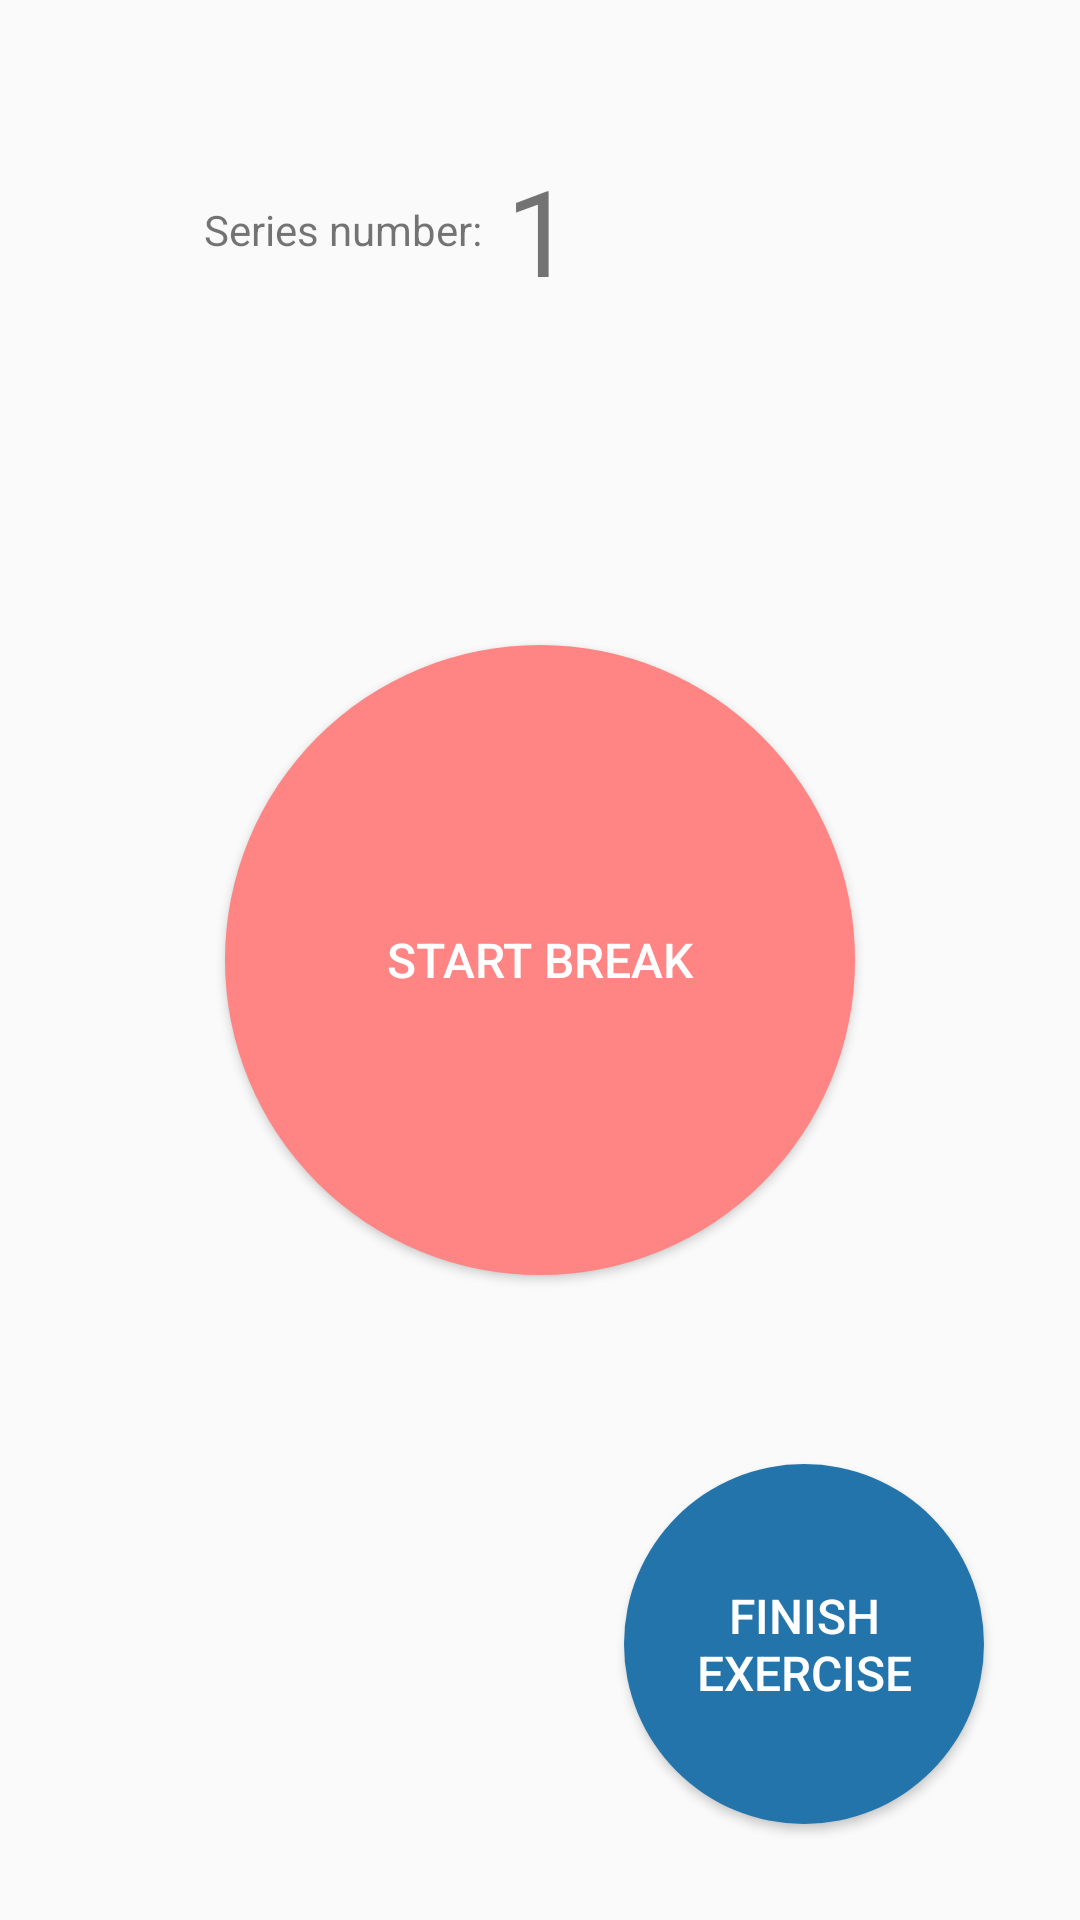

Android layout source for this screen:
<!-- AndroidManifest.xml: application theme AppTheme -->
<!-- res/layout/exercise_series.xml -->
<?xml version="1.0" encoding="utf-8"?>
<RelativeLayout xmlns:android="http://schemas.android.com/apk/res/android"
    xmlns:tools="http://schemas.android.com/tools"
    android:layout_width="match_parent"
    android:layout_height="match_parent"
    tools:context="com.morcinek.workout.exercise.ExerciseActivity">

    <TextView
        android:id="@+id/seriesNumberText"
        android:layout_centerHorizontal="true"
        android:layout_marginTop="@dimen/big_margin"
        android:text="1"
        style="@style/SeriesText" />

    <TextView
        android:layout_width="wrap_content"
        android:layout_height="wrap_content"
        android:layout_alignBottom="@id/seriesNumberText"
        android:layout_alignTop="@id/seriesNumberText"
        android:layout_toLeftOf="@id/seriesNumberText"
        android:layout_toStartOf="@id/seriesNumberText"
        android:gravity="center"
        android:text="@string/series_number_label" />

    <Button
        android:id="@+id/breakButton"
        style="@style/OvalButtonText"
        android:layout_centerInParent="true"
        android:text="@string/break_button" />

    <Button
        android:id="@+id/finishButton"
        style="@style/OvalButtonText.Secondary"
        android:layout_alignParentEnd="true"
        android:layout_alignParentRight="true"
        android:layout_alignParentBottom="true"
        android:layout_margin="@dimen/double_margin"
        android:text="@string/finish_exercise_button" />

</RelativeLayout>
<!-- resources referenced by this layout -->
<resources>
  <dimen name="big_margin">42dp</dimen>
  <dimen name="double_margin">32dp</dimen>
  <string name="break_button">Start Break</string>
  <string name="finish_exercise_button">Finish Exercise</string>
  <string name="series_number_label">Series number:</string>
  <style name="OvalButtonText">
          <item name="android:layout_width">210dp</item>
          <item name="android:layout_height">210dp</item>
          <item name="android:padding">@dimen/view_padding</item>
          <item name="android:textColor">@color/textWhite</item>
          <item name="android:textSize">16sp</item>
          <item name="android:background">@drawable/oval_accent</item>
      </style>
  <style name="OvalButtonText.Secondary">
          <item name="android:layout_width">120dp</item>
          <item name="android:layout_height">120dp</item>
          <item name="android:background">@drawable/oval_primary</item>
      </style>
  <style name="SeriesText">
          <item name="android:layout_width">wrap_content</item>
          <item name="android:layout_height">wrap_content</item>
          <item name="android:padding">@dimen/view_padding</item>
          <item name="android:textSize">40sp</item>
      </style>
  <style name="AppTheme" parent="Theme.AppCompat.Light.DarkActionBar">
          
          <item name="colorPrimary">@color/colorPrimary</item>
          <item name="colorPrimaryDark">@color/colorPrimaryDark</item>
          <item name="colorAccent">@color/colorAccent</item>
  
          <item name="windowActionBar">false</item>
          <item name="windowNoTitle">true</item>
          <item name="preferenceTheme">@style/PreferenceThemeOverlay.v14.Material</item>
      </style>
  <dimen name="view_padding">8dp</dimen>
  <color name="textWhite">#FFFFFF</color>
  <!-- drawable oval_accent (drawable) -->
  <?xml version="1.0" encoding="utf-8"?>
  <selector xmlns:android="http://schemas.android.com/apk/res/android">
      <item android:state_pressed="false">
          <shape android:shape="oval">
              <solid android:color="@color/colorAccent" />
          </shape>
      </item>
      <item android:state_pressed="true">
          <shape android:shape="oval">
              <solid android:color="@color/colorAccentDark" />
          </shape>
      </item>
  </selector>
  <!-- drawable oval_primary (drawable) -->
  <?xml version="1.0" encoding="utf-8"?>
  <selector xmlns:android="http://schemas.android.com/apk/res/android">
      <item android:state_pressed="false">
          <shape android:shape="oval">
              <solid android:color="@color/colorPrimary" />
          </shape>
      </item>
      <item android:state_pressed="true">
          <shape android:shape="oval">
              <solid android:color="@color/colorPrimaryDark" />
          </shape>
      </item>
  </selector>
  <color name="colorPrimary">#2374AB</color>
  <color name="colorPrimaryDark">#1A557D</color>
  <color name="colorAccent">#FF8484</color>
  <color name="colorAccentDark">#D16D6D</color>
</resources>
